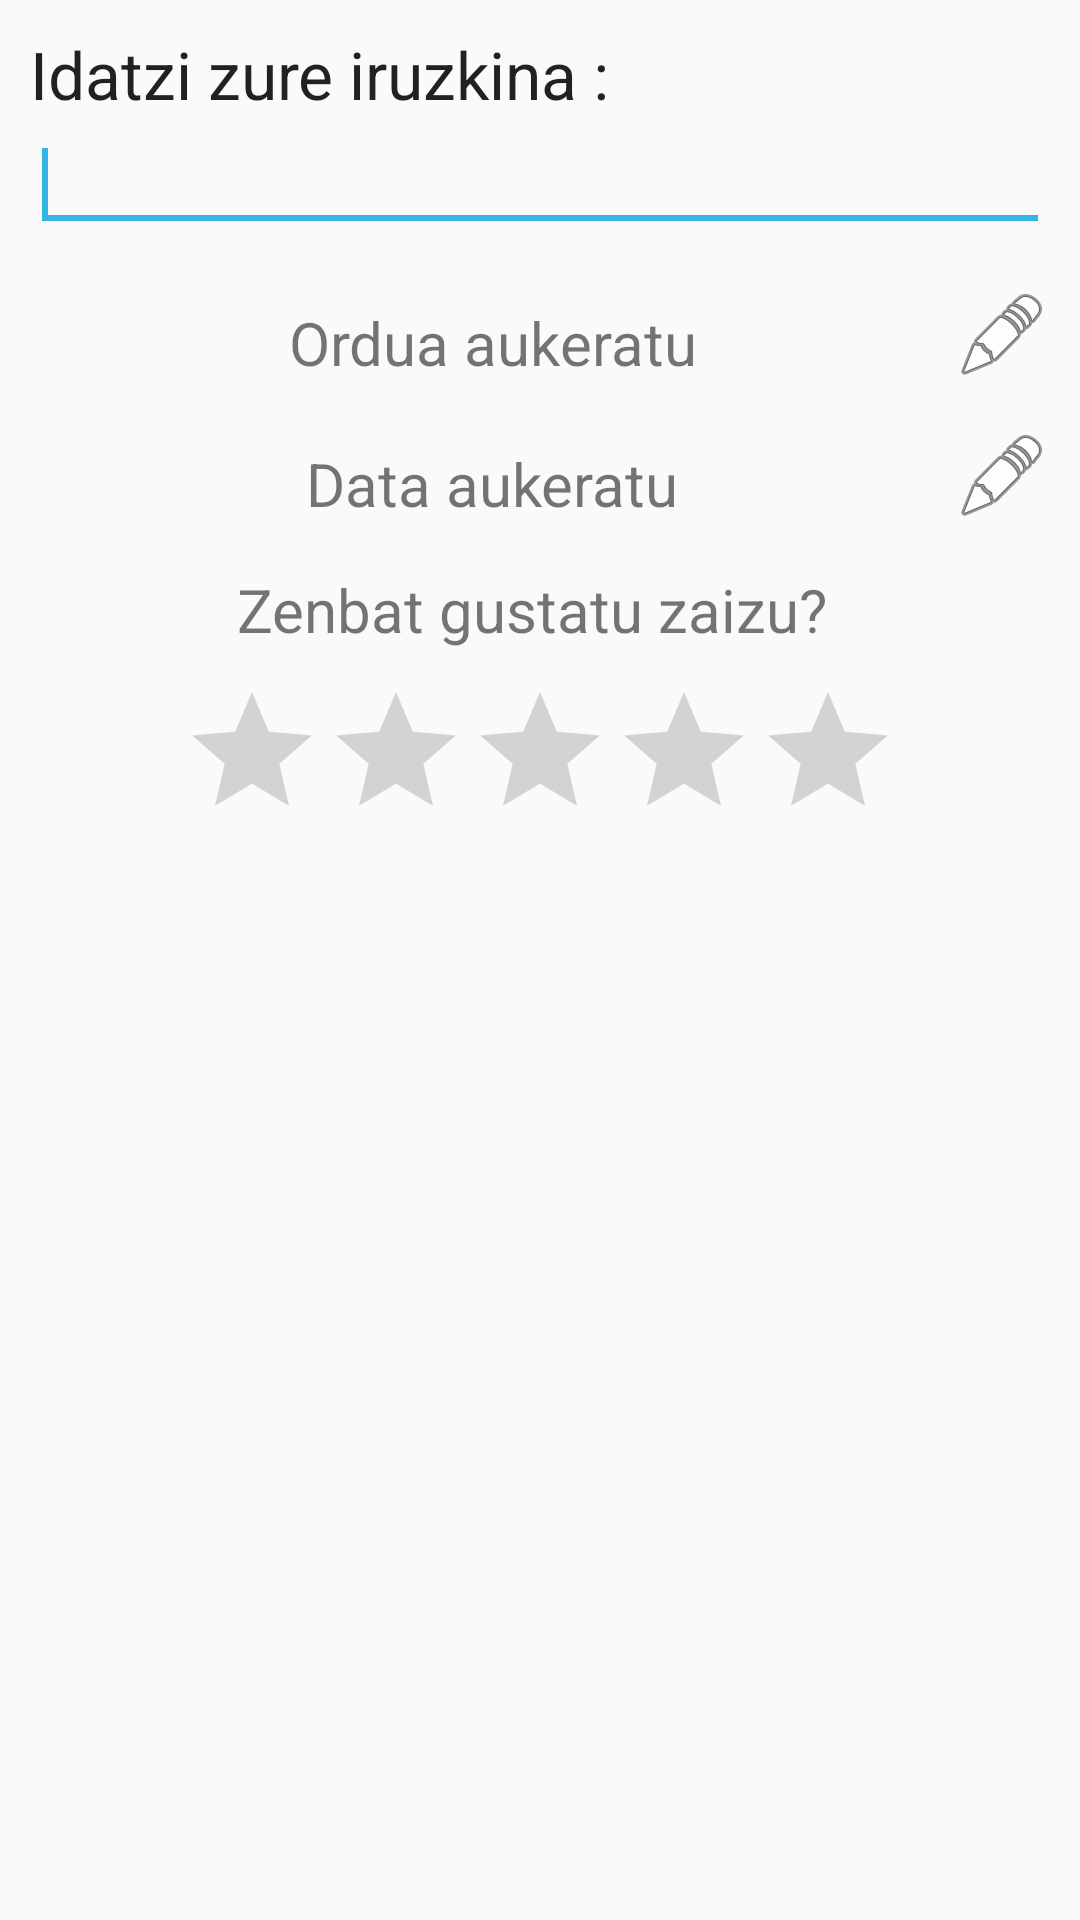

Here is an Android app screen rendered from its layout file. Give the layout XML and the strings, colors and styles it references.
<!-- AndroidManifest.xml: application theme AppTheme.NoActionBar -->
<!-- res/layout/comment_dialog.xml -->
<?xml version="1.0" encoding="utf-8"?>
<LinearLayout xmlns:android="http://schemas.android.com/apk/res/android"
    android:id="@+id/layout_root"
    android:layout_width="fill_parent"
    android:layout_height="fill_parent"
    android:orientation="vertical"
    android:padding="10dp" >

    <TextView
        android:id="@+id/textView1"
        android:layout_width="wrap_content"
        android:layout_height="wrap_content"
        android:text="Idatzi zure iruzkina : "
        android:textAppearance="?android:attr/textAppearanceLarge" />

    <EditText
        android:id="@+id/editTextDialogUserInput"
        android:layout_width="match_parent"
        android:layout_height="wrap_content" >

        <requestFocus />
    </EditText>
    <LinearLayout
        android:layout_marginTop="15sp"
        android:layout_width="match_parent"
        android:layout_height="wrap_content"
        android:orientation="vertical">
        <RelativeLayout
            android:layout_width="match_parent"
            android:layout_height="wrap_content">
            <TextView
                android:id="@+id/time_textTextView"
                android:paddingTop="5sp"
                android:paddingBottom="5sp"
                android:textSize="20sp"
                android:gravity="center"
                android:layout_toLeftOf="@+id/climb_hourTimePicker"
                android:layout_width="match_parent"
                android:layout_height="wrap_content"
                android:text="Ordua aukeratu"/>
            <ImageButton android:drawable="@android:drawable/ic_menu_edit"
                android:layout_alignParentRight="true"
                android:id="@+id/climb_hourTimePicker"
                android:layout_height="wrap_content" android:layout_width="wrap_content"
                android:background="@color/Transparent"
                android:src="@android:drawable/ic_menu_edit" />
        </RelativeLayout>
        <RelativeLayout
            android:layout_marginTop="10sp"
            android:layout_width="match_parent"
            android:layout_height="wrap_content">

            <TextView
                android:id="@+id/data_textTextView"
                android:paddingTop="5sp"
                android:paddingBottom="5sp"
                android:textSize="20sp"
                android:gravity="center"
                android:layout_toLeftOf="@+id/climb_dataDatePicker"
                android:layout_width="match_parent"
                android:layout_height="wrap_content"
                android:text="Data aukeratu"/>
            <ImageButton android:drawable="@android:drawable/ic_menu_edit"
                android:layout_alignParentRight="true"
                android:id="@+id/climb_dataDatePicker"
                android:layout_height="wrap_content" android:layout_width="wrap_content"
                android:background="@color/Transparent"
                android:src="@android:drawable/ic_menu_edit" />
        </RelativeLayout>
    </LinearLayout>
    <LinearLayout
        android:layout_width="match_parent"
        android:layout_height="wrap_content"
        android:orientation="vertical">
        <TextView
            android:id="@+id/zenbat_gustatuTextView"
            android:layout_marginTop="10sp"
            android:layout_marginBottom="10sp"
            android:textSize="20sp"
            android:layout_width="wrap_content"
            android:layout_height="wrap_content"
            android:text="Zenbat gustatu zaizu? "
            android:layout_gravity="center_horizontal"/>
        <RatingBar
            android:layout_width="wrap_content"
            android:layout_height="wrap_content"
            android:numStars="5"
            android:id="@+id/mountain_points_by_userRatingBar"
            android:layout_gravity="center_horizontal" />
    </LinearLayout>

</LinearLayout>
<!-- resources referenced by this layout -->
<resources>
  <color name="Transparent">#00000000</color>
  <style name="AppTheme.NoActionBar" parent="AppTheme">
          <item name="windowActionBar">false</item>
          <item name="windowNoTitle">true</item>
      </style>
  <style name="AppTheme" parent="Theme.AppCompat.Light.DarkActionBar">
          
          <item name="colorPrimary">@color/colorPrimary</item>
          <item name="colorPrimaryDark">@color/colorPrimaryDark</item>
          <item name="colorAccent">@android:color/holo_blue_light</item>
      </style>
  <color name="colorPrimary">#48aeb8</color>
  <color name="colorPrimaryDark">#37a1ab</color>
</resources>
